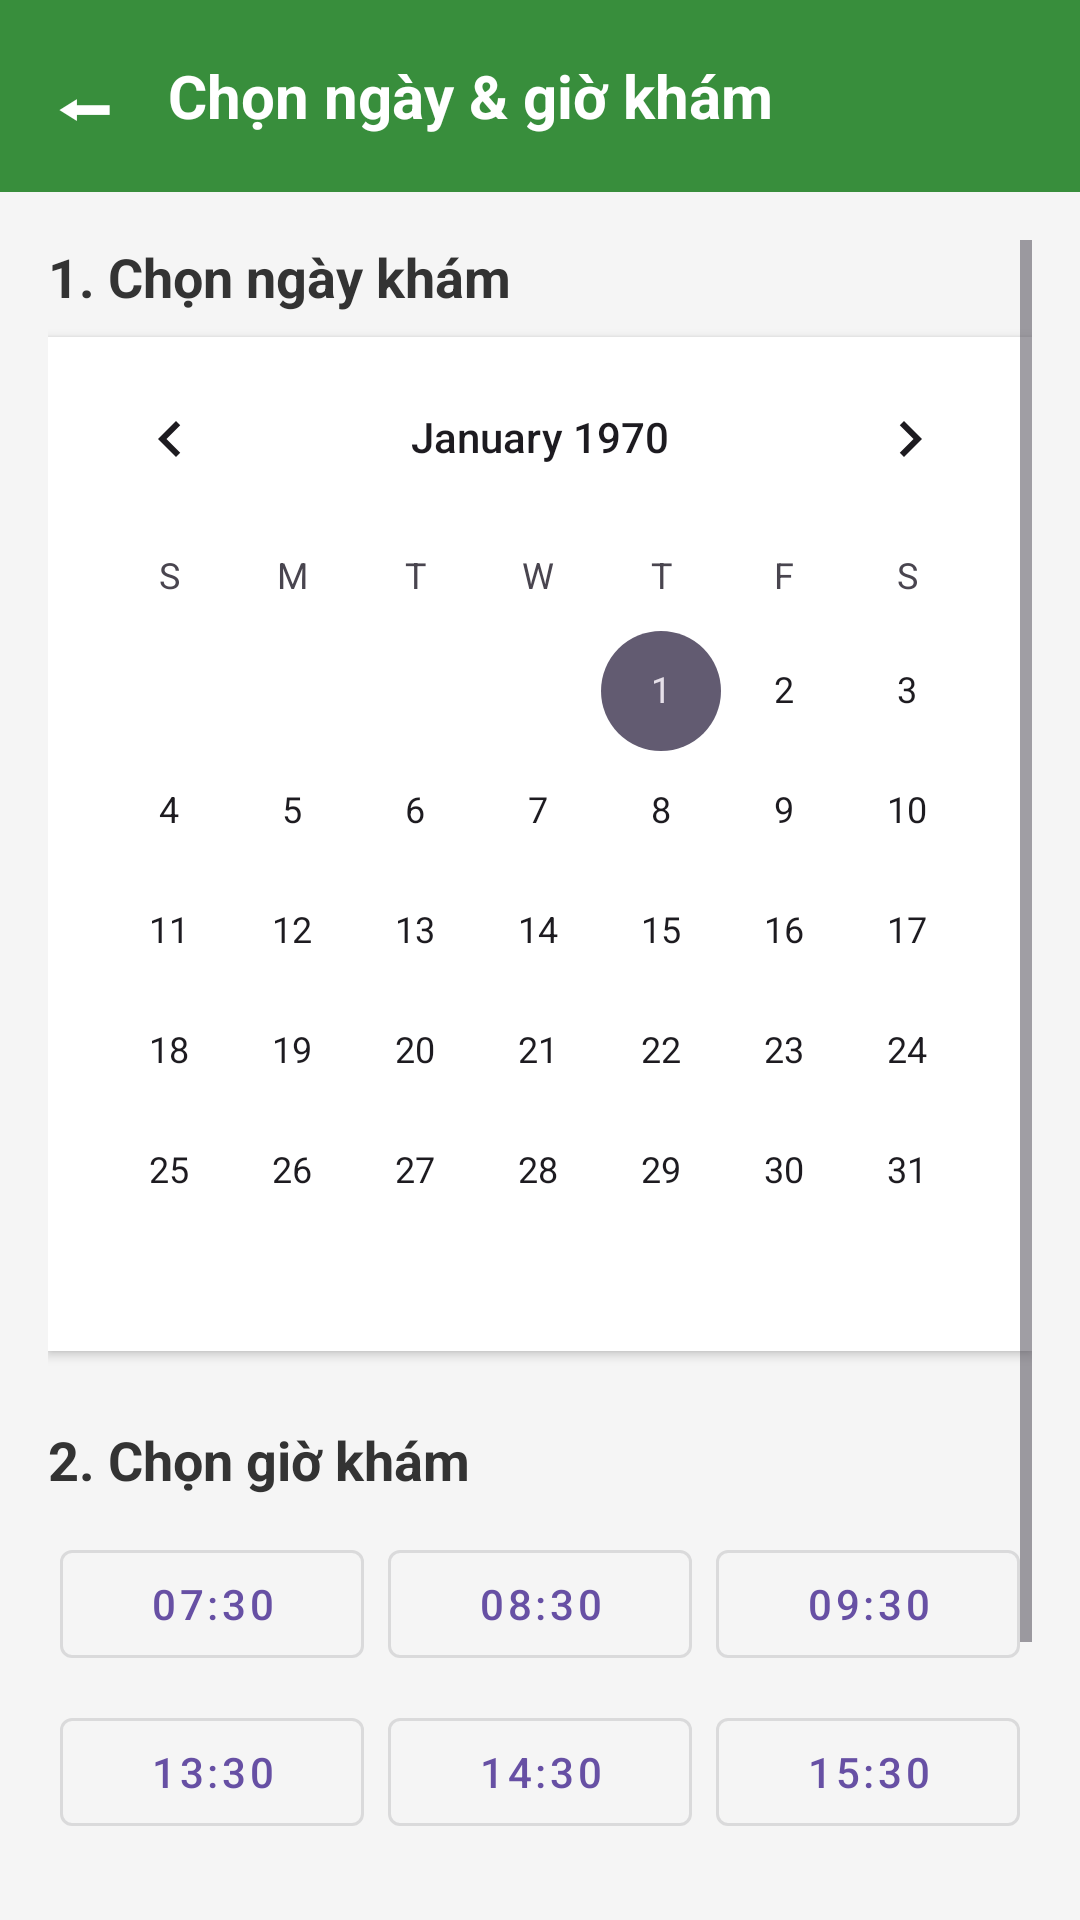

The Android layout XML behind this screen, and the referenced resources:
<!-- AndroidManifest.xml: application theme Theme.Lab6_23520536_21521202 -->
<!-- res/layout/activity_select_date_time.xml -->
<?xml version="1.0" encoding="utf-8"?>
<LinearLayout xmlns:android="http://schemas.android.com/apk/res/android"
    xmlns:app="http://schemas.android.com/apk/res-auto"
    android:layout_width="match_parent"
    android:layout_height="match_parent"
    android:background="#F5F5F5"
    android:orientation="vertical">

    <LinearLayout
        android:layout_width="match_parent"
        android:layout_height="?actionBarSize"
        android:background="#388E3C"
        android:gravity="center_vertical"
        android:orientation="horizontal"
        android:paddingHorizontal="16dp">

        <TextView
            android:id="@+id/btnBack"
            android:layout_width="wrap_content"
            android:layout_height="wrap_content"
            android:text="⬅"
            android:textColor="@color/white"
            android:textSize="24sp"
            android:textStyle="bold" />

        <TextView
            android:layout_width="wrap_content"
            android:layout_height="wrap_content"
            android:layout_marginStart="16dp"
            android:text="Chọn ngày &amp; giờ khám"
            android:textColor="@color/white"
            android:textSize="20sp"
            android:textStyle="bold" />
    </LinearLayout>

    <ScrollView
        android:layout_width="match_parent"
        android:layout_height="match_parent"
        android:padding="16dp">

        <LinearLayout
            android:layout_width="match_parent"
            android:layout_height="wrap_content"
            android:orientation="vertical">

            <TextView
                android:layout_width="wrap_content"
                android:layout_height="wrap_content"
                android:text="1. Chọn ngày khám"
                android:textSize="18sp"
                android:textStyle="bold"
                android:textColor="#333333" />

            <CalendarView
                android:id="@+id/calendarView"
                android:layout_width="match_parent"
                android:layout_height="wrap_content"
                android:layout_marginTop="8dp"
                android:background="@color/white"
                android:elevation="2dp" />

            <TextView
                android:layout_width="wrap_content"
                android:layout_height="wrap_content"
                android:layout_marginTop="24dp"
                android:text="2. Chọn giờ khám"
                android:textSize="18sp"
                android:textStyle="bold"
                android:textColor="#333333" />

            <GridLayout
                android:layout_width="match_parent"
                android:layout_height="wrap_content"
                android:layout_marginTop="8dp"
                android:columnCount="3"
                android:useDefaultMargins="true">

                <com.google.android.material.button.MaterialButton
                    android:id="@+id/btnTime1"
                    style="@style/Widget.MaterialComponents.Button.OutlinedButton"
                    android:layout_width="0dp"
                    android:layout_height="wrap_content"
                    android:layout_columnWeight="1"
                    android:text="07:30" />

                <com.google.android.material.button.MaterialButton
                    android:id="@+id/btnTime2"
                    style="@style/Widget.MaterialComponents.Button.OutlinedButton"
                    android:layout_width="0dp"
                    android:layout_height="wrap_content"
                    android:layout_columnWeight="1"
                    android:text="08:30" />

                <com.google.android.material.button.MaterialButton
                    android:id="@+id/btnTime3"
                    style="@style/Widget.MaterialComponents.Button.OutlinedButton"
                    android:layout_width="0dp"
                    android:layout_height="wrap_content"
                    android:layout_columnWeight="1"
                    android:text="09:30" />

                <com.google.android.material.button.MaterialButton
                    android:id="@+id/btnTime4"
                    style="@style/Widget.MaterialComponents.Button.OutlinedButton"
                    android:layout_width="0dp"
                    android:layout_height="wrap_content"
                    android:layout_columnWeight="1"
                    android:text="13:30" />

                <com.google.android.material.button.MaterialButton
                    android:id="@+id/btnTime5"
                    style="@style/Widget.MaterialComponents.Button.OutlinedButton"
                    android:layout_width="0dp"
                    android:layout_height="wrap_content"
                    android:layout_columnWeight="1"
                    android:text="14:30" />

                <com.google.android.material.button.MaterialButton
                    android:id="@+id/btnTime6"
                    style="@style/Widget.MaterialComponents.Button.OutlinedButton"
                    android:layout_width="0dp"
                    android:layout_height="wrap_content"
                    android:layout_columnWeight="1"
                    android:text="15:30" />
            </GridLayout>

            <com.google.android.material.button.MaterialButton
                android:id="@+id/btnConfirmDateTime"
                android:layout_width="match_parent"
                android:layout_height="60dp"
                android:layout_marginTop="32dp"
                android:layout_marginBottom="24dp"
                android:backgroundTint="#388E3C"
                android:text="XÁC NHẬN"
                android:textSize="18sp"
                app:cornerRadius="8dp" />
        </LinearLayout>
    </ScrollView>
</LinearLayout>
<!-- resources referenced by this layout -->
<resources>
  <style name="Theme.Lab6_23520536_21521202" parent="Theme.Material3.DayNight.NoActionBar" />
  <!-- not gathered from this repository: default colours our renderer supplied (Android Studio template values) -->
  <color name="white">#FFFFFFFF</color>
</resources>
